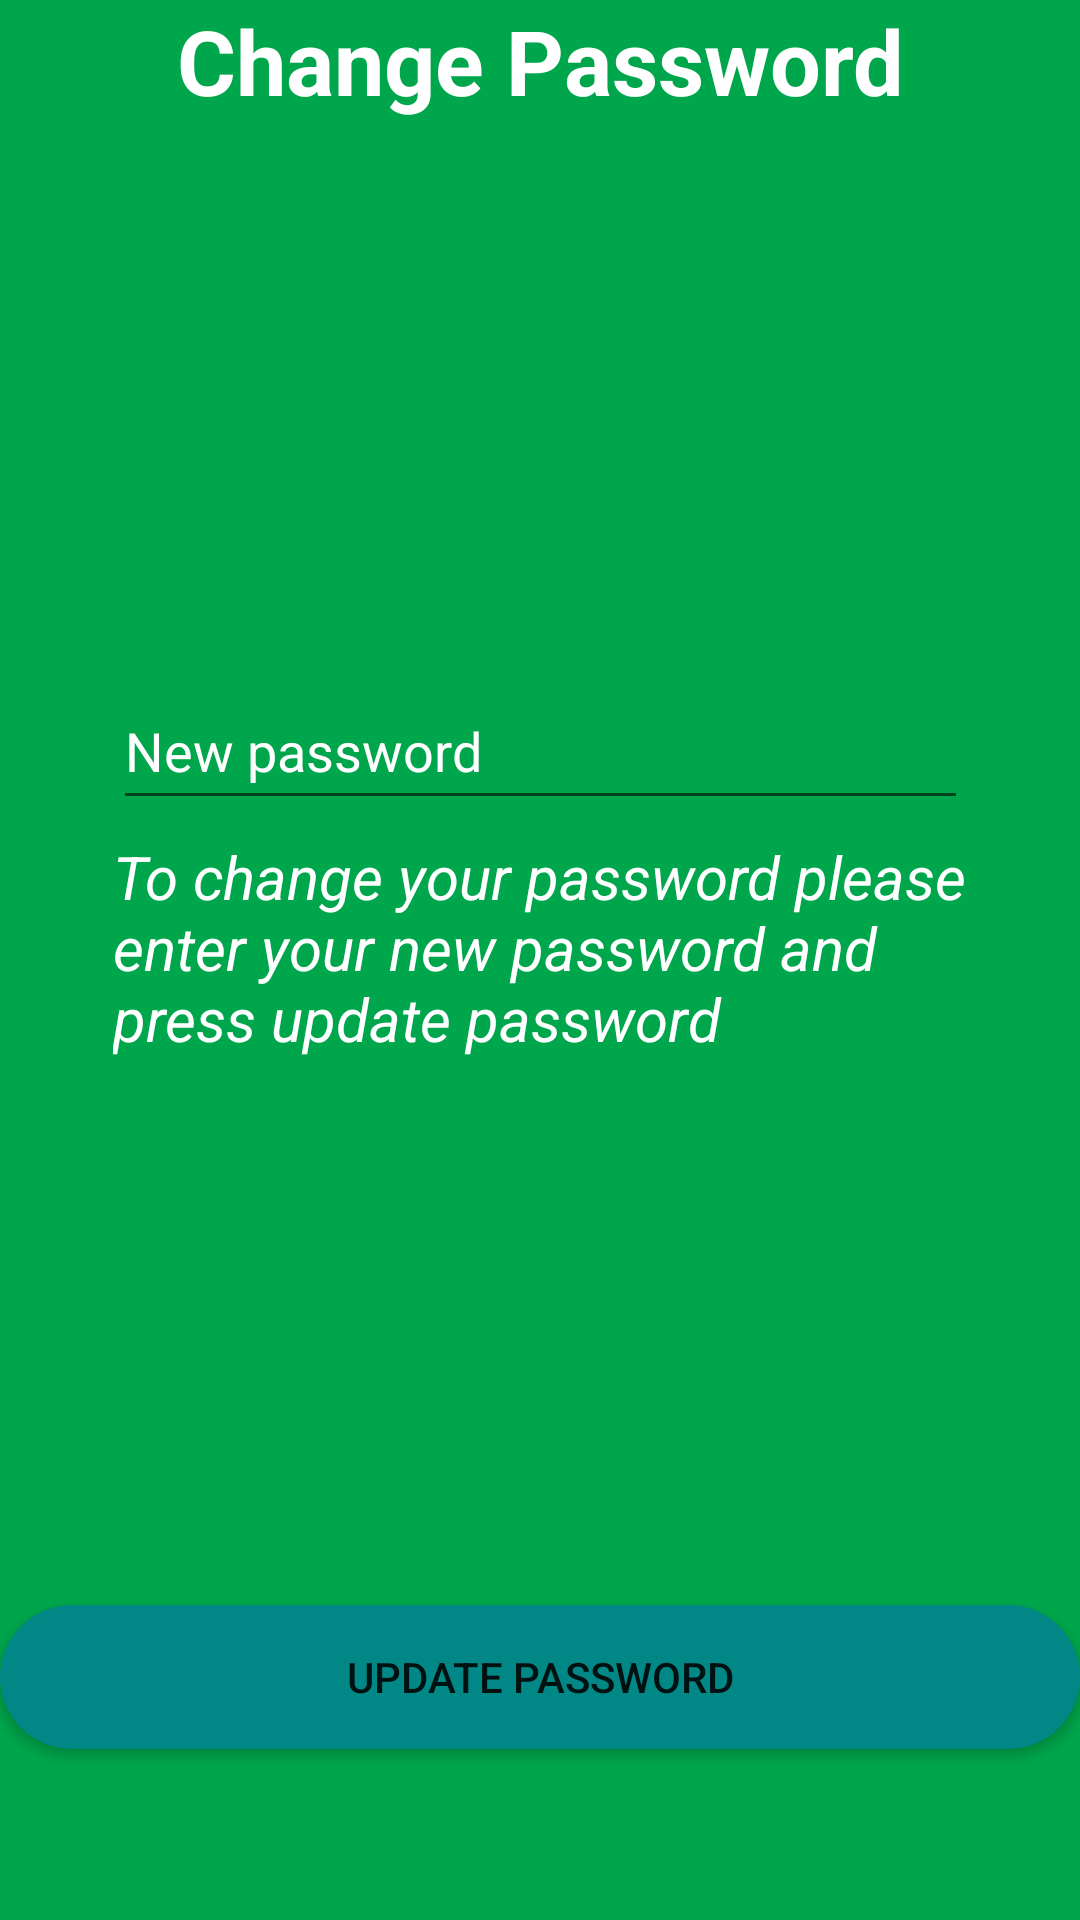

Write the Android layout XML for this screen, with the resource values it uses.
<!-- AndroidManifest.xml: application theme Theme.Sustainabox -->
<!-- res/layout/activity_changepassword.xml -->
<?xml version="1.0" encoding="utf-8"?>
<androidx.constraintlayout.widget.ConstraintLayout xmlns:android="http://schemas.android.com/apk/res/android"
    xmlns:app="http://schemas.android.com/apk/res-auto"
    xmlns:tools="http://schemas.android.com/tools"
    android:layout_width="match_parent"
    android:layout_height="match_parent"
    android:padding="0dp"
    android:background="@color/green">

    <TextView
        android:id="@+id/loginTitle"
        android:layout_width="wrap_content"
        android:layout_height="wrap_content"
        android:text="Change Password"
        android:textColor="@color/white"
        android:textSize="30dp"
        android:textStyle="bold"
        app:layout_constraintEnd_toEndOf="parent"
        app:layout_constraintStart_toStartOf="parent"
        tools:layout_editor_absoluteY="52dp" />

    <EditText
        android:id="@+id/emailInput"
        android:layout_width="285dp"
        android:layout_height="49dp"
        android:layout_marginTop="184dp"
        android:hint="New password"
        android:inputType="textPassword"
        android:textColorHint="@color/white"
        app:layout_constraintEnd_toEndOf="parent"
        app:layout_constraintStart_toStartOf="parent"
        app:layout_constraintTop_toBottomOf="@id/loginTitle" />

    <Button
        android:id="@+id/loginButton"
        android:layout_width="0dp"
        android:layout_height="wrap_content"
        android:background="@drawable/rounded_button"
        android:text="update password"
        app:backgroundTint="@color/teal_700"
        app:layout_constraintBottom_toBottomOf="parent"
        app:layout_constraintEnd_toEndOf="parent"
        app:layout_constraintHorizontal_bias="0.0"
        app:layout_constraintStart_toStartOf="parent"
        app:layout_constraintTop_toBottomOf="@+id/textView"
        app:layout_constraintVertical_bias="0.762" />

    <TextView
        android:id="@+id/textView"
        android:layout_width="285dp"
        android:layout_height="wrap_content"
        android:layout_marginBottom="-80dp"
        android:text="To change your password please enter your new password and press update password"
        android:textColor="@color/white"
        android:textStyle="italic"
        android:textSize="20dp"
        app:layout_constraintBottom_toBottomOf="@+id/emailInput"
        app:layout_constraintEnd_toEndOf="parent"
        app:layout_constraintStart_toStartOf="parent" />


</androidx.constraintlayout.widget.ConstraintLayout>
<!-- resources referenced by this layout -->
<resources>
  <color name="green">#00A64B</color>
  <color name="teal_700">#FF018786</color>
  <color name="white">#FFFFFFFF</color>
  <!-- drawable rounded_button (drawable) -->
  <?xml version="1.0" encoding="utf-8"?>
  <shape xmlns:android="http://schemas.android.com/apk/res/android">
      <corners  android:radius="500dp"/>
      <solid android:color="@color/black"></solid>
  </shape>
  <style name="Theme.Sustainabox" parent="Theme.MaterialComponents.DayNight.DarkActionBar">
          
          <item name="colorPrimary">@color/purple_500</item>
          <item name="colorPrimaryVariant">@color/purple_700</item>
          <item name="colorOnPrimary">@color/white</item>
          
          <item name="colorSecondary">@color/teal_200</item>
          <item name="colorSecondaryVariant">@color/teal_700</item>
          <item name="colorOnSecondary">@color/black</item>
          
          <item name="android:statusBarColor">?attr/colorPrimaryVariant</item>
          
      </style>
  <color name="black">#FF000000</color>
  <color name="purple_500">#FF6200EE</color>
  <color name="purple_700">#FF3700B3</color>
  <color name="teal_200">#FF03DAC5</color>
</resources>
